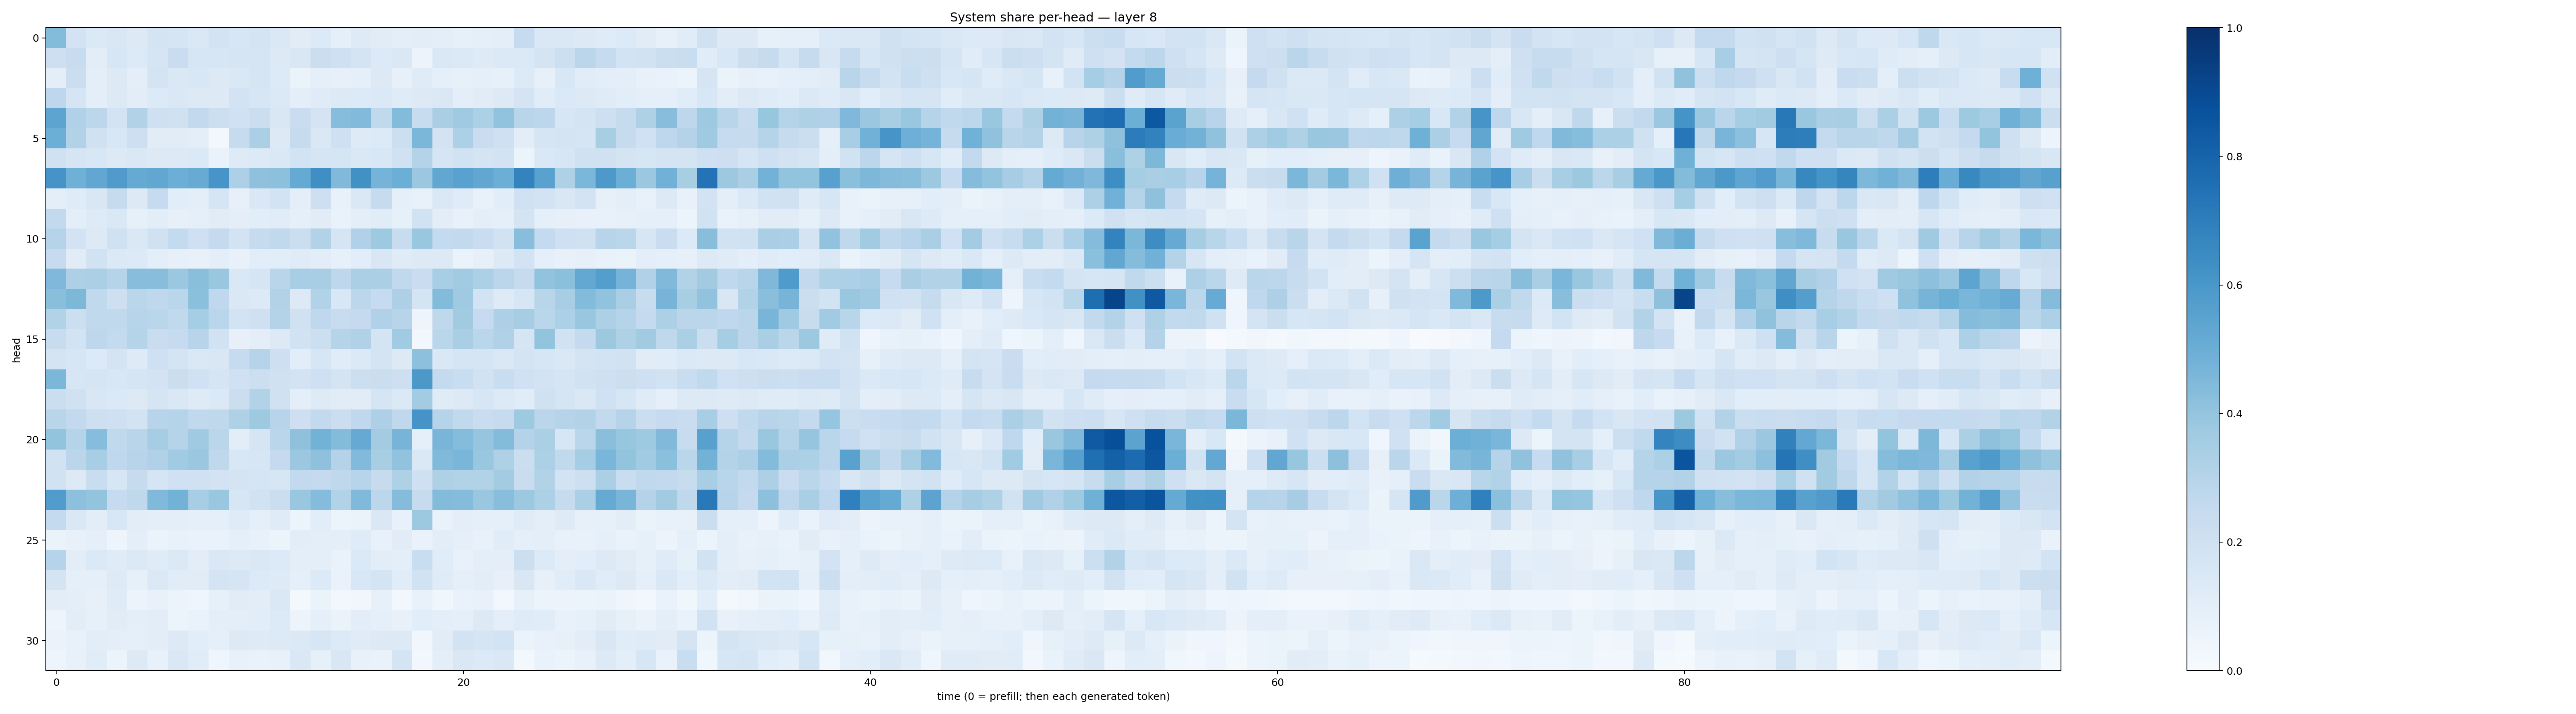

The table this chart was drawn from, first rows:
0.43880492, 0.18325588, 0.1397606, 0.1496255, 0.12759607, 0.1795436, 0.16685188, 0.14399791, 0.18291713, 0.1606048, 0.1782052, 0.14276506, 0.112197414, 0.13375968, 0.09155602, 0.12360341, 0.11190815, 0.096483625, 0.10463185, 0.09739615, 0.08551898, 0.090496935, 0.10097947, 0.2491087
0.214, 0.2376, 0.1023, 0.1582, 0.1363, 0.1684, 0.228, 0.1584, 0.1563, 0.1671, 0.1659, 0.1315, 0.1496, 0.2229, 0.2059, 0.1727, 0.1364, 0.1456, 0.0577, 0.1476, 0.1403, 0.1228, 0.1367, 0.1401
0.09405, 0.2236, 0.09848, 0.1296, 0.09599, 0.1756, 0.1451, 0.1556, 0.1291, 0.1478, 0.1645, 0.1338, 0.06488, 0.0915, 0.08045, 0.09075, 0.1316, 0.08199, 0.1176, 0.0928, 0.08313, 0.08901, 0.08549, 0.134
0.276, 0.1683, 0.09618, 0.1257, 0.1051, 0.1357, 0.1431, 0.1324, 0.1278, 0.1816, 0.1636, 0.1376, 0.0998, 0.12, 0.1309, 0.135, 0.1406, 0.1172, 0.1265, 0.1428, 0.09649, 0.1107, 0.1297, 0.1727
0.5429, 0.3171, 0.2775, 0.1804, 0.3131, 0.2065, 0.1967, 0.2588, 0.2152, 0.2012, 0.2252, 0.1495, 0.2281, 0.1797, 0.4335, 0.4435, 0.2649, 0.4403, 0.2345, 0.3376, 0.3687, 0.331, 0.405, 0.29
0.4991, 0.3094, 0.1991, 0.1529, 0.2125, 0.1131, 0.1106, 0.096, 0.02448, 0.2444, 0.3321, 0.1313, 0.2445, 0.1441, 0.2068, 0.1226, 0.1359, 0.218, 0.4593, 0.1826, 0.3305, 0.2304, 0.2096, 0.1047
0.1985, 0.1685, 0.156, 0.1276, 0.1422, 0.1259, 0.128, 0.1391, 0.06953, 0.1215, 0.1353, 0.141, 0.1863, 0.1714, 0.1658, 0.1416, 0.1555, 0.1962, 0.3047, 0.1717, 0.1953, 0.1757, 0.1822, 0.05916
0.6095, 0.4894, 0.5304, 0.5793, 0.5179, 0.5284, 0.4993, 0.5089, 0.607, 0.3274, 0.4114, 0.4147, 0.5177, 0.6351, 0.4463, 0.628, 0.4741, 0.4967, 0.3828, 0.5292, 0.5518, 0.5283, 0.4969, 0.6784
0.09687, 0.1175, 0.1517, 0.245, 0.1297, 0.248, 0.1078, 0.09834, 0.1664, 0.08121, 0.1458, 0.1842, 0.09507, 0.2148, 0.07477, 0.1446, 0.2429, 0.09289, 0.07593, 0.1415, 0.1193, 0.07382, 0.1091, 0.1999
0.2599, 0.1007, 0.1215, 0.1434, 0.08408, 0.1046, 0.07856, 0.08774, 0.1124, 0.09551, 0.1079, 0.1152, 0.09084, 0.1112, 0.06724, 0.09574, 0.1169, 0.08228, 0.1935, 0.1028, 0.07718, 0.0995, 0.08651, 0.1741
0.2994, 0.1823, 0.13, 0.1963, 0.1449, 0.1973, 0.2549, 0.2096, 0.2505, 0.1823, 0.2441, 0.2636, 0.2222, 0.3093, 0.1662, 0.3183, 0.3717, 0.2403, 0.3897, 0.2575, 0.2581, 0.2269, 0.1933, 0.4277
0.2488, 0.11, 0.1925, 0.1392, 0.1328, 0.1014, 0.07908, 0.07434, 0.09396, 0.07161, 0.1074, 0.1073, 0.1204, 0.1054, 0.08227, 0.1074, 0.1489, 0.1172, 0.1316, 0.1302, 0.06283, 0.07872, 0.1252, 0.181
0.4531, 0.3247, 0.3345, 0.3008, 0.4292, 0.4274, 0.3823, 0.4228, 0.3901, 0.1475, 0.1667, 0.2927, 0.3454, 0.3412, 0.2737, 0.3327, 0.3358, 0.2638, 0.2301, 0.3464, 0.3658, 0.3285, 0.2834, 0.2448
0.4256, 0.454, 0.2626, 0.2137, 0.2858, 0.2722, 0.2891, 0.4214, 0.2687, 0.1422, 0.1318, 0.3154, 0.1322, 0.3087, 0.1537, 0.2774, 0.2492, 0.3269, 0.1797, 0.4376, 0.3692, 0.1838, 0.1247, 0.1635
0.3158, 0.2186, 0.2617, 0.2655, 0.2956, 0.2862, 0.2645, 0.3523, 0.2868, 0.1848, 0.2081, 0.3085, 0.1958, 0.2657, 0.2357, 0.2505, 0.32, 0.2961, 0.04839, 0.2699, 0.3608, 0.2475, 0.3256, 0.348
0.2369, 0.1851, 0.2746, 0.2552, 0.3043, 0.2278, 0.249, 0.2966, 0.1941, 0.08201, 0.1004, 0.132, 0.1893, 0.2171, 0.2982, 0.3202, 0.1723, 0.3671, 0.02374, 0.2861, 0.3365, 0.2888, 0.3196, 0.1684
0.178, 0.1577, 0.1345, 0.1729, 0.124, 0.2095, 0.1796, 0.1479, 0.1505, 0.2461, 0.2983, 0.2145, 0.1085, 0.1571, 0.1134, 0.1382, 0.1742, 0.1293, 0.4156, 0.1483, 0.1692, 0.17, 0.1443, 0.172
0.4602, 0.1587, 0.1695, 0.1542, 0.1664, 0.1818, 0.2261, 0.2022, 0.1709, 0.2019, 0.215, 0.1979, 0.1805, 0.2062, 0.1794, 0.2175, 0.2211, 0.2145, 0.5963, 0.2567, 0.2321, 0.1903, 0.2328, 0.2029
0.2265, 0.1963, 0.1513, 0.137, 0.1265, 0.1691, 0.1413, 0.1222, 0.1388, 0.2256, 0.3103, 0.199, 0.09948, 0.1242, 0.1124, 0.111, 0.1692, 0.1369, 0.3587, 0.1208, 0.1316, 0.1623, 0.1344, 0.1149
0.292, 0.2595, 0.2115, 0.2073, 0.1866, 0.2936, 0.3026, 0.2632, 0.271, 0.3236, 0.3728, 0.2961, 0.2148, 0.258, 0.2253, 0.269, 0.326, 0.2726, 0.6109, 0.2971, 0.2656, 0.2308, 0.2461, 0.3714
0.3997, 0.3001, 0.4318, 0.2628, 0.2908, 0.3502, 0.2998, 0.3682, 0.2884, 0.1053, 0.1703, 0.2876, 0.4122, 0.4781, 0.4395, 0.5127, 0.3587, 0.4722, 0.09076, 0.4684, 0.4337, 0.3952, 0.441, 0.3059
0.1951, 0.2824, 0.3441, 0.2695, 0.2955, 0.3191, 0.365, 0.379, 0.2706, 0.1536, 0.1572, 0.2515, 0.3825, 0.4121, 0.3058, 0.4425, 0.3431, 0.4036, 0.1456, 0.448, 0.4611, 0.3906, 0.324, 0.2237
0.1916, 0.1322, 0.234, 0.1578, 0.2451, 0.1675, 0.2023, 0.2006, 0.1799, 0.1735, 0.1649, 0.1621, 0.2585, 0.2516, 0.2703, 0.2958, 0.2436, 0.3209, 0.2106, 0.3221, 0.3122, 0.315, 0.3573, 0.229
0.5781, 0.417, 0.4011, 0.2474, 0.2734, 0.4467, 0.4792, 0.3438, 0.3872, 0.1608, 0.1905, 0.2241, 0.3883, 0.4369, 0.3158, 0.4481, 0.2781, 0.4363, 0.246, 0.4392, 0.4345, 0.3879, 0.4285, 0.3783
0.2561, 0.1418, 0.105, 0.1546, 0.1032, 0.09756, 0.1012, 0.09173, 0.08947, 0.1178, 0.09228, 0.1173, 0.05903, 0.1084, 0.05184, 0.06345, 0.1444, 0.07587, 0.377, 0.06735, 0.09721, 0.09143, 0.08629, 0.1179
0.06522, 0.07622, 0.08651, 0.04821, 0.1001, 0.06416, 0.0744, 0.06986, 0.06784, 0.09006, 0.07778, 0.05303, 0.104, 0.09785, 0.09823, 0.1181, 0.07403, 0.1105, 0.06977, 0.1024, 0.08844, 0.07687, 0.1144, 0.0896
0.3022, 0.1044, 0.1386, 0.1202, 0.1405, 0.1181, 0.1386, 0.1027, 0.1434, 0.1289, 0.1479, 0.1338, 0.09742, 0.09813, 0.06902, 0.1388, 0.1029, 0.09887, 0.2309, 0.1166, 0.07469, 0.09553, 0.1014, 0.2182
0.1759, 0.08725, 0.09222, 0.1235, 0.08519, 0.137, 0.1161, 0.1126, 0.1772, 0.1652, 0.134, 0.1233, 0.0905, 0.1366, 0.06838, 0.1537, 0.1755, 0.1141, 0.1927, 0.1201, 0.08903, 0.1017, 0.08083, 0.1492
0.105, 0.09605, 0.07874, 0.1173, 0.05804, 0.07662, 0.0624, 0.04251, 0.08383, 0.1101, 0.1037, 0.1431, 0.02235, 0.06521, 0.0245, 0.03391, 0.08028, 0.02579, 0.07424, 0.03771, 0.06691, 0.07293, 0.02889, 0.0843
0.05029, 0.1039, 0.08552, 0.111, 0.1006, 0.1032, 0.06064, 0.06732, 0.09422, 0.1004, 0.108, 0.1363, 0.05568, 0.0895, 0.06461, 0.1028, 0.08882, 0.07299, 0.1078, 0.09974, 0.08898, 0.1301, 0.09846, 0.1184
0.06385, 0.07131, 0.1035, 0.1001, 0.09184, 0.103, 0.1271, 0.1067, 0.0882, 0.1266, 0.1227, 0.129, 0.137, 0.1599, 0.1329, 0.1196, 0.125, 0.1271, 0.03243, 0.1125, 0.1869, 0.1714, 0.1851, 0.06556
0.04973, 0.07167, 0.1169, 0.05191, 0.1321, 0.07123, 0.1465, 0.1162, 0.04451, 0.07459, 0.07014, 0.07622, 0.147, 0.08523, 0.1494, 0.07288, 0.06865, 0.1726, 0.02445, 0.1011, 0.146, 0.1347, 0.1454, 0.01909
